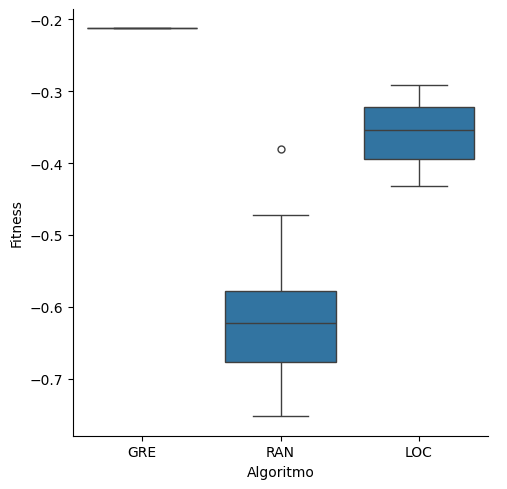

Data behind this chart, as committed beside it:
alg, fitness
Gre, -0.2128
Gre, -0.2128
Gre, -0.2128
Gre, -0.2128
Gre, -0.2128
Gre, -0.2128
Gre, -0.2128
Gre, -0.2128
Gre, -0.2128
Gre, -0.2128
Gre, -0.2128
Gre, -0.2128
Gre, -0.2128
Gre, -0.2128
Gre, -0.2128
Gre, -0.2128
Gre, -0.2128
Gre, -0.2128
Gre, -0.2128
Gre, -0.2128
Gre, -0.2128
Gre, -0.2128
Gre, -0.2128
Gre, -0.2128
Gre, -0.2128
Gre, -0.2128
Gre, -0.2128
Gre, -0.2128
Gre, -0.2128
Gre, -0.2128
Gre, -0.2128
Gre, -0.2128
Gre, -0.2128
Gre, -0.2128
Gre, -0.2128
Gre, -0.2128
Gre, -0.2128
Gre, -0.2128
Gre, -0.2128
Gre, -0.2128
Gre, -0.2128
Gre, -0.2128
Gre, -0.2128
Gre, -0.2128
Gre, -0.2128
Gre, -0.2128
Gre, -0.2128
Gre, -0.2128
Gre, -0.2128
Gre, -0.2128
Ran, -0.5803
Ran, -0.6914
Ran, -0.668
Ran, -0.715
Ran, -0.6038
Ran, -0.6777
Ran, -0.5695
Ran, -0.4907
Ran, -0.6342
Ran, -0.6866
... 90 more rows
